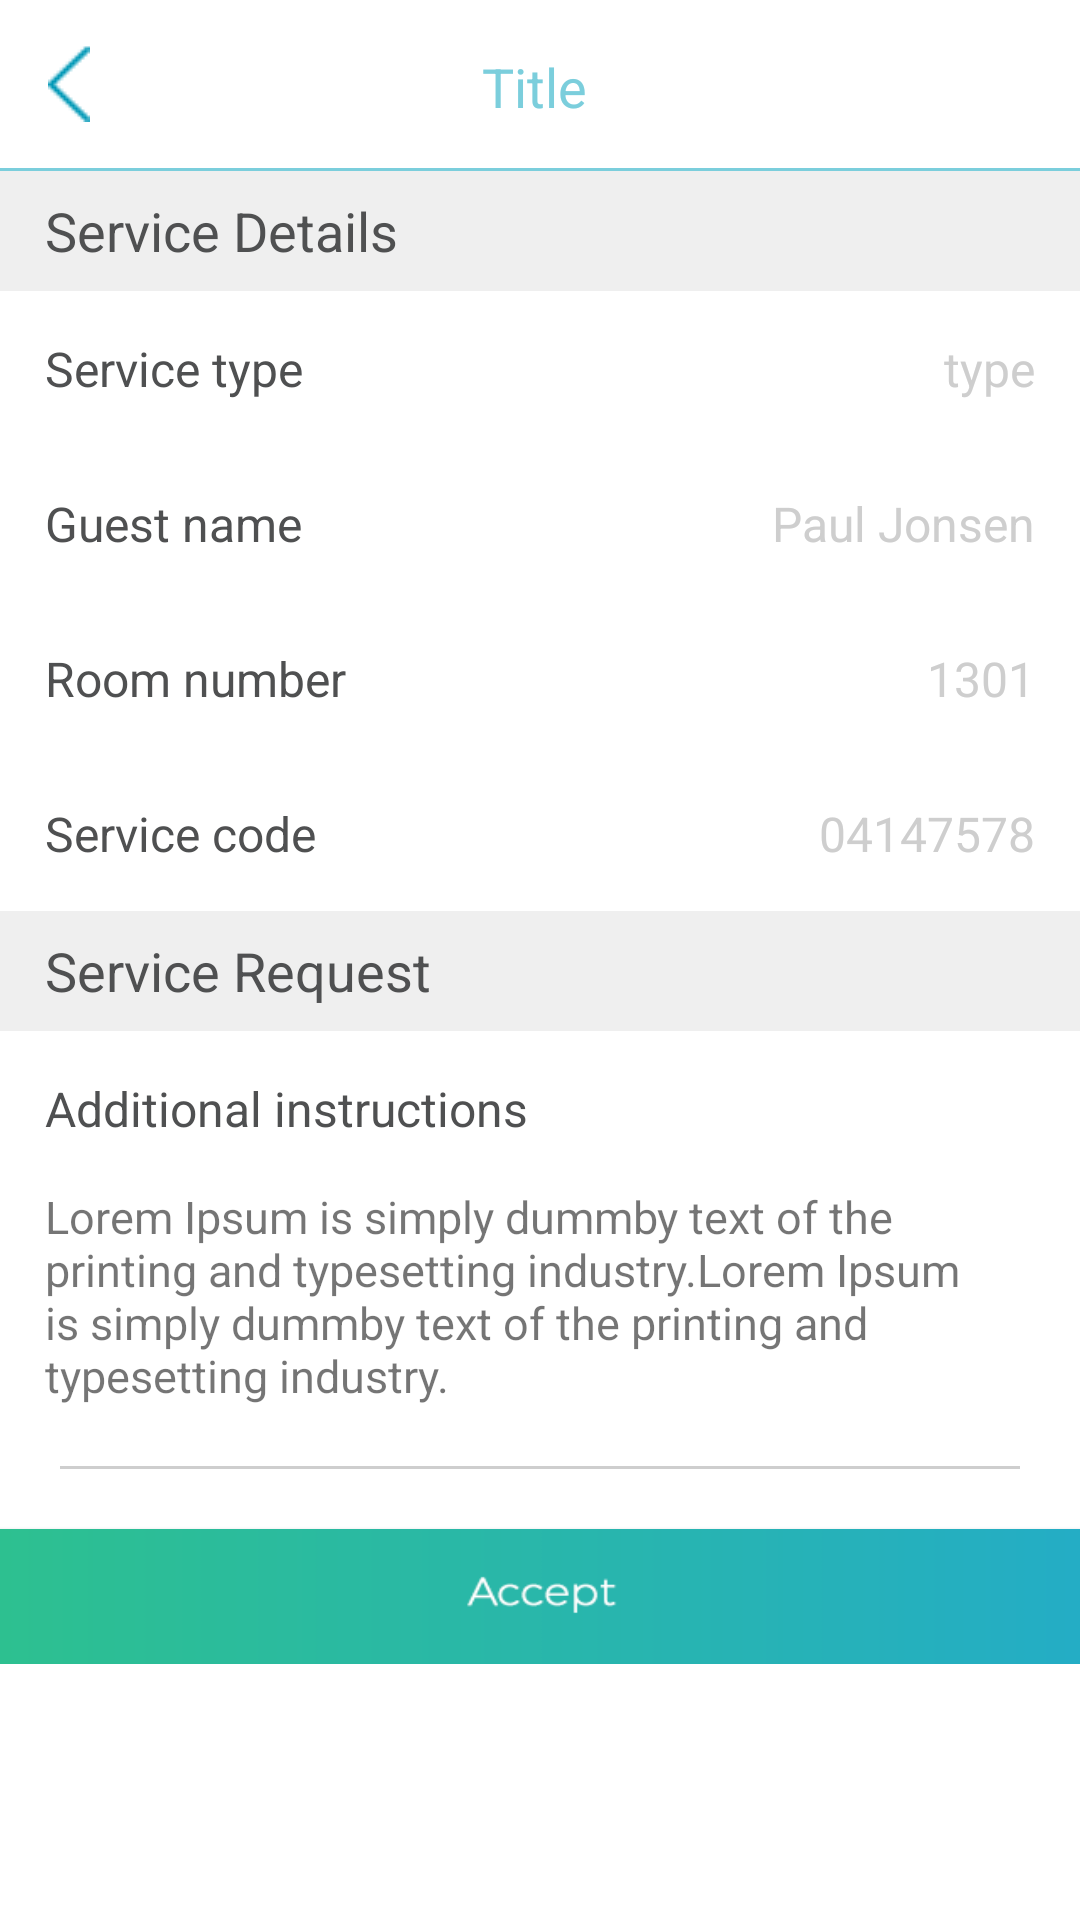

This screen was rendered from an Android layout file. Write that file and the resources it references.
<!-- AndroidManifest.xml: application theme AppTheme -->
<!-- res/layout/activity_service_request_one.xml -->
<?xml version="1.0" encoding="utf-8"?>
<ScrollView android:layout_width="match_parent"
    android:layout_height="match_parent"
    android:background="@color/white"
    xmlns:android="http://schemas.android.com/apk/res/android" >
    <LinearLayout android:layout_width="match_parent"
        android:layout_height="match_parent"
        android:background="#ffffff"
        android:orientation="vertical"
        xmlns:android="http://schemas.android.com/apk/res/android">
        <include layout="@layout/toolbar" />
        <View
            android:layout_width="match_parent"
            android:layout_height="1dp"
            android:background="@color/Line_Color">
        </View>
        <TextView
            android:layout_width="match_parent"
            android:layout_height="40dp"
            android:paddingLeft="15dp"
            android:background="@color/light_grey"
            android:gravity="left|center"
            android:textColor="@color/dark_gry"
            android:text="Service Details"
            android:textSize="18dp"/>
<LinearLayout
    android:layout_width="match_parent"
    android:layout_height="wrap_content"
    android:padding="15dp"
    android:orientation="horizontal">

    <TextView
        android:layout_width="0dp"
        android:layout_weight="1"
        android:layout_height="wrap_content"
        android:textColor="@color/dark_gry"
        android:textSize="16dp"
        android:text="Service type"/>

    <TextView
        android:id="@+id/serviceTypeTV"
        android:layout_width="wrap_content"
        android:layout_height="wrap_content"
        android:textColor="@color/grey"
        android:textSize="16dp"
        android:text="type"/>

</LinearLayout>
        <LinearLayout
            android:layout_width="match_parent"
            android:layout_height="wrap_content"
            android:padding="15dp"
            android:orientation="horizontal">

            <TextView
                android:layout_width="0dp"
                android:layout_weight="1"
                android:layout_height="wrap_content"
                android:textColor="@color/dark_gry"
                android:textSize="16dp"
                android:text="Guest name"/>

            <TextView
                android:id="@+id/guest_nameTV"
                android:layout_width="wrap_content"
                android:layout_height="wrap_content"
                android:textColor="@color/grey"
                android:textSize="16dp"
                android:text="Paul Jonsen"/>

        </LinearLayout>

        <LinearLayout
            android:layout_width="match_parent"
            android:layout_height="wrap_content"
            android:padding="15dp"
            android:orientation="horizontal">

            <TextView
                android:layout_width="0dp"
                android:layout_weight="1"
                android:layout_height="wrap_content"
                android:textColor="@color/dark_gry"
                android:textSize="16dp"
                android:text="Room number"/>

            <TextView
                android:id="@+id/room_noTV"
                android:layout_width="wrap_content"
                android:layout_height="wrap_content"
                android:textColor="@color/grey"
                android:textSize="16dp"
                android:text="1301"/>

        </LinearLayout>

        <LinearLayout
            android:layout_width="match_parent"
            android:layout_height="wrap_content"
            android:padding="15dp"
            android:orientation="horizontal">

            <TextView
                android:layout_width="0dp"
                android:layout_weight="1"
                android:layout_height="wrap_content"
                android:textColor="@color/dark_gry"
                android:textSize="16dp"
                android:text="Service code"/>

            <TextView
                android:id="@+id/serviceCodeTV"
                android:layout_width="wrap_content"
                android:layout_height="wrap_content"
                android:textColor="@color/grey"
                android:textSize="16dp"
                android:text="04147578"/>

        </LinearLayout>
        <TextView
            android:layout_width="match_parent"
            android:layout_height="40dp"
            android:paddingLeft="15dp"
            android:background="@color/light_grey"
            android:gravity="left|center"
            android:textColor="@color/dark_gry"
            android:text="Service Request"
            android:textSize="18dp"/>
       <LinearLayout
           android:layout_width="match_parent"
           android:layout_height="match_parent"
           android:background="@color/white"
           android:orientation="vertical">
           <ListView
               android:id="@+id/listview"
               android:layout_width="match_parent"
               android:layout_height="wrap_content"></ListView>
       </LinearLayout>
        <TextView
            android:layout_width="wrap_content"
            android:layout_height="wrap_content"
            android:textColor="@color/dark_gry"
            android:textSize="16dp"
            android:padding="15dp"
            android:text="Additional instructions"/>
        <TextView
            android:layout_width="match_parent"
            android:layout_height="wrap_content"
            android:layout_marginLeft="15dp"
            android:layout_marginRight="15dp"
            android:textSize="15dp"
            android:text="Lorem Ipsum is simply dummby text of the printing and typesetting industry.Lorem Ipsum is simply dummby text of the printing and typesetting industry."
            />
        <View
            android:layout_width="match_parent"
            android:layout_height="1dp"
            android:layout_margin="20dp"
            android:background="@color/grey">
        </View>
        <Button
            android:id="@+id/acceptBT"
            android:layout_width="match_parent"
            android:layout_height="45dp"
            android:background="@drawable/accept_img"/>
    </LinearLayout>
    </ScrollView>
<!-- res/layout/toolbar.xml (included above) -->
<android.support.design.widget.AppBarLayout android:layout_width="match_parent"
    android:layout_height="wrap_content"
    xmlns:app="http://schemas.android.com/apk/res-auto"
    android:theme="@style/AppTheme.AppBarOverlay"
    xmlns:android="http://schemas.android.com/apk/res/android">

    <android.support.v7.widget.Toolbar
        android:id="@+id/toolbar"
        android:layout_width="match_parent"
        android:layout_height="?attr/actionBarSize"
        android:background="?attr/colorPrimary"
        app:popupTheme="@style/AppTheme.PopupOverlay"
        android:weightSum="1">

        <RelativeLayout
            android:layout_height="match_parent"
            android:layout_width="match_parent"
            android:paddingTop="5dp"
            android:paddingBottom="5dp"
            android:gravity="center_vertical"
            android:layout_weight="1.50">
            <ImageView
                android:id="@+id/backBT"
                android:layout_height="wrap_content"
                android:layout_width="wrap_content"
                android:layout_marginLeft="0dp"
                android:background="@drawable/left_arrow"
                android:layout_alignParentLeft="true"
                android:layout_marginRight="10dp"
                />

            <TextView
                android:id="@+id/TitleTV"
                android:layout_height="wrap_content"
                android:layout_width="match_parent"
                android:ellipsize="middle"
                android:text="Title"
                android:gravity="center"
                android:maxLines="1"
                android:textColor="@color/Line_Color"
                android:layout_marginTop="2dp"
                android:layout_marginLeft="0dp"
                android:layout_marginRight="20dp"
                android:textSize="18dp"
                />
            <ImageView
                android:id="@+id/forwordBT"
                android:layout_height="24dp"
                android:layout_width="24dp"
                android:layout_marginLeft="7dp"
                android:layout_alignParentRight="true"
                android:layout_marginRight="10dp"
                />

        </RelativeLayout>
    </android.support.v7.widget.Toolbar>

</android.support.design.widget.AppBarLayout>
<!-- resources referenced by this layout -->
<resources>
  <color name="Line_Color">#7bcedc</color>
  <color name="dark_gry">#4f5051</color>
  <color name="grey">#cecece</color>
  <color name="light_grey">#efefef</color>
  <color name="white">#ffffff</color>
  <!-- drawable accept_img: png bitmap (drawable, 3191 bytes) -->
  <!-- drawable left_arrow: png bitmap (drawable, 1338 bytes) -->
  <style name="AppTheme.AppBarOverlay" parent="ThemeOverlay.AppCompat.ActionBar">
  
      </style>
  <style name="AppTheme.PopupOverlay" parent="ThemeOverlay.AppCompat.Light" />
  <style name="AppTheme" parent="Theme.AppCompat.Light.DarkActionBar">
          
          <item name="colorPrimary">@color/white</item>
          <item name="colorPrimaryDark">@color/white</item>
          <item name="colorAccent">@color/icon_color</item>
          <item name="windowActionBar">false</item>
          <item name="windowNoTitle">true</item>
      </style>
  <color name="icon_color">#24adc5</color>
</resources>
